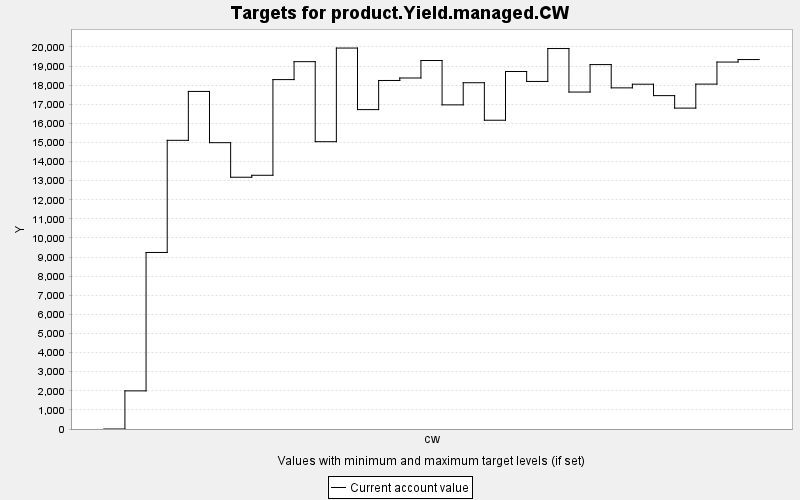

The file beside this chart, header and first rows:
TARGET, PERIOD, YEAR, PERIODWIDTH, MINIMUM, MAXIMUM, MINWEIGHT, MAXWEIGHT, CURRENT, SUMMARY
product.Yield.managed.CW, 0, 0, 10.0, 0.0, 10000, 1.0, 1.0, 0.0, 0.0
product.Yield.managed.CW, 1, 10, 10.0, 0.0, 10000, 1.0, 1.0, 1996, 0.0
product.Yield.managed.CW, 2, 20, 10.0, 0.0, 10000, 1.0, 1.0, 9241, 0.0
product.Yield.managed.CW, 3, 30, 10.0, 0.0, 10000, 1.0, 1.0, 15111, 0.0
product.Yield.managed.CW, 4, 40, 10.0, 0.0, 10000, 1.0, 1.0, 17670, 0.0
product.Yield.managed.CW, 5, 50, 10.0, 0.0, 10000, 1.0, 1.0, 14988, 0.0
product.Yield.managed.CW, 6, 60, 10.0, 0.0, 10000, 1.0, 1.0, 13179, 0.0
product.Yield.managed.CW, 7, 70, 10.0, 0.0, 10000, 1.0, 1.0, 13281, 0.0
product.Yield.managed.CW, 8, 80, 10.0, 0.0, 10000, 1.0, 1.0, 18289, 0.0
product.Yield.managed.CW, 9, 90, 10.0, 0.0, 10000, 1.0, 1.0, 19228, 0.0
product.Yield.managed.CW, 10, 100, 10.0, 0.0, 10000, 1.0, 1.0, 15040, 0.0
product.Yield.managed.CW, 11, 110, 10.0, 0.0, 10000, 1.0, 1.0, 19941, 0.0
product.Yield.managed.CW, 12, 120, 10.0, 0.0, 10000, 1.0, 1.0, 16719, 0.0
product.Yield.managed.CW, 13, 130, 10.0, 0.0, 10000, 1.0, 1.0, 18244, 0.0
product.Yield.managed.CW, 14, 140, 10.0, 0.0, 10000, 1.0, 1.0, 18373, 0.0
product.Yield.managed.CW, 15, 150, 10.0, 0.0, 10000, 1.0, 1.0, 19288, 0.0
product.Yield.managed.CW, 16, 160, 10.0, 0.0, 10000, 1.0, 1.0, 16967, 0.0
product.Yield.managed.CW, 17, 170, 10.0, 0.0, 10000, 1.0, 1.0, 18125, 0.0
product.Yield.managed.CW, 18, 180, 10.0, 0.0, 10000, 1.0, 1.0, 16163, 0.0
product.Yield.managed.CW, 19, 190, 10.0, 0.0, 10000, 1.0, 1.0, 18713, 0.0
product.Yield.managed.CW, 20, 200, 10.0, 0.0, 10000, 1.0, 1.0, 18193, 0.0
product.Yield.managed.CW, 21, 210, 10.0, 0.0, 10000, 1.0, 1.0, 19915, 0.0
product.Yield.managed.CW, 22, 220, 10.0, 0.0, 10000, 1.0, 1.0, 17638, 0.0
product.Yield.managed.CW, 23, 230, 10.0, 0.0, 10000, 1.0, 1.0, 19075, 0.0
product.Yield.managed.CW, 24, 240, 10.0, 0.0, 10000, 1.0, 1.0, 17857, 0.0
product.Yield.managed.CW, 25, 250, 10.0, 0.0, 10000, 1.0, 1.0, 18049, 0.0
product.Yield.managed.CW, 26, 260, 10.0, 0.0, 10000, 1.0, 1.0, 17451, 0.0
product.Yield.managed.CW, 27, 270, 10.0, 0.0, 10000, 1.0, 1.0, 16797, 0.0
product.Yield.managed.CW, 28, 280, 10.0, 0.0, 10000, 1.0, 1.0, 18054, 0.0
product.Yield.managed.CW, 29, 290, 10.0, 0.0, 10000, 1.0, 1.0, 19208, 0.0
product.Yield.managed.CW, 30, 300, 10.0, 0.0, 10000, 1.0, 1.0, 19339, 0.0
